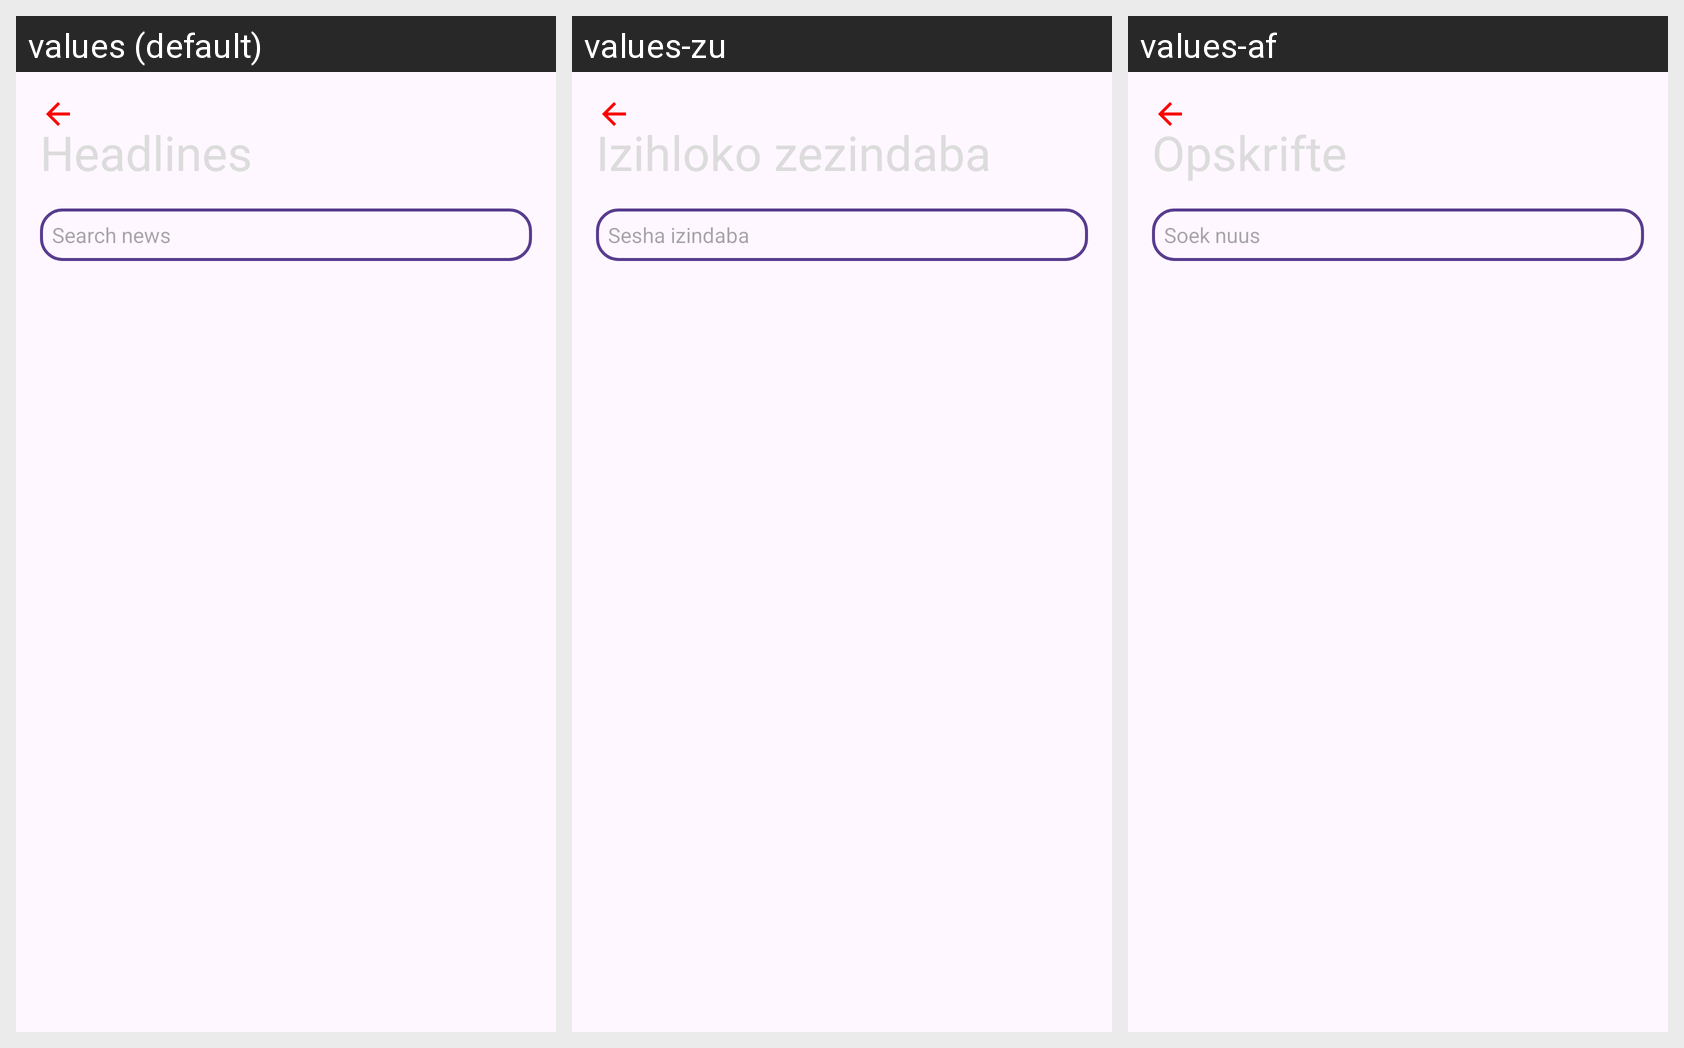

For this localized Android screen grid, give each drawn string resource with its value in every locale shown.
Android screen res/layout/fragment_search.xml rendered under 3 locales, left to right: values (default), values-zu, values-af. Device: Nexus 5 (rendered at 1080×1920; each locale shown at half size, 540×960, under a caption strip naming it); theme Theme.Insight24App.
Strings drawn on this screen, with the default value and each locale's value (text and hints the layout hard-codes, and strings that could not be matched under every locale, appear in the picture but are not listed):

search_title
  values: Headlines
  values-zu: Izihloko zezindaba
  values-af: Opskrifte

search_news
  values: Search news
  values-zu: Sesha izindaba
  values-af: Soek nuus
